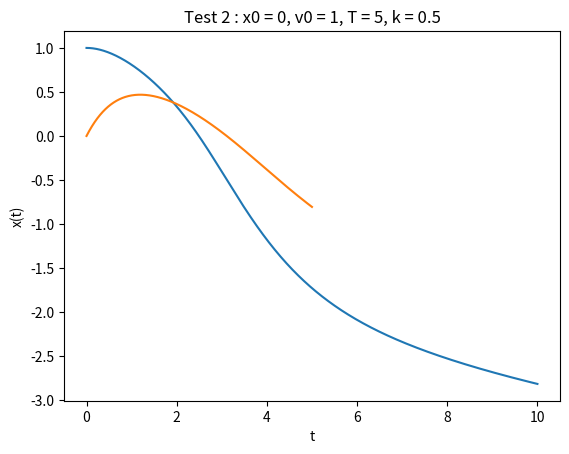

Source code (Python):
# [redacted]

from scipy.integrate import odeint
import numpy as np
import matplotlib.pyplot as plt

def f(X, t, k):
  x, v = X
  dxdt = v
  dvdt = -v - k / (x**2 + 1)
  return [dxdt, dvdt]

def solution(x0, v0, T, k):
  t = np.linspace(0, T, 1000)  
  X0 = [x0, v0] 
  X = odeint(f, X0, t, args=(k,))
  return t, X[:, 0]  

# Test 1 : x0 = 1, v0 = 0, T = 10, k = 1
t, x = solution(1, 0, 10, 1)
plt.plot(t, x)
plt.title('Test 1 : x0 = 1, v0 = 0, T = 10, k = 1')
plt.xlabel('t')
plt.ylabel('x(t)')
plt.show()

# Test 2 : x0 = 0, v0 = 1, T = 5, k = 0.5
t, x = solution(0, 1, 5, 0.5)
plt.plot(t, x)
plt.title('Test 2 : x0 = 0, v0 = 1, T = 5, k = 0.5')
plt.xlabel('t')
plt.ylabel('x(t)')
plt.show()
